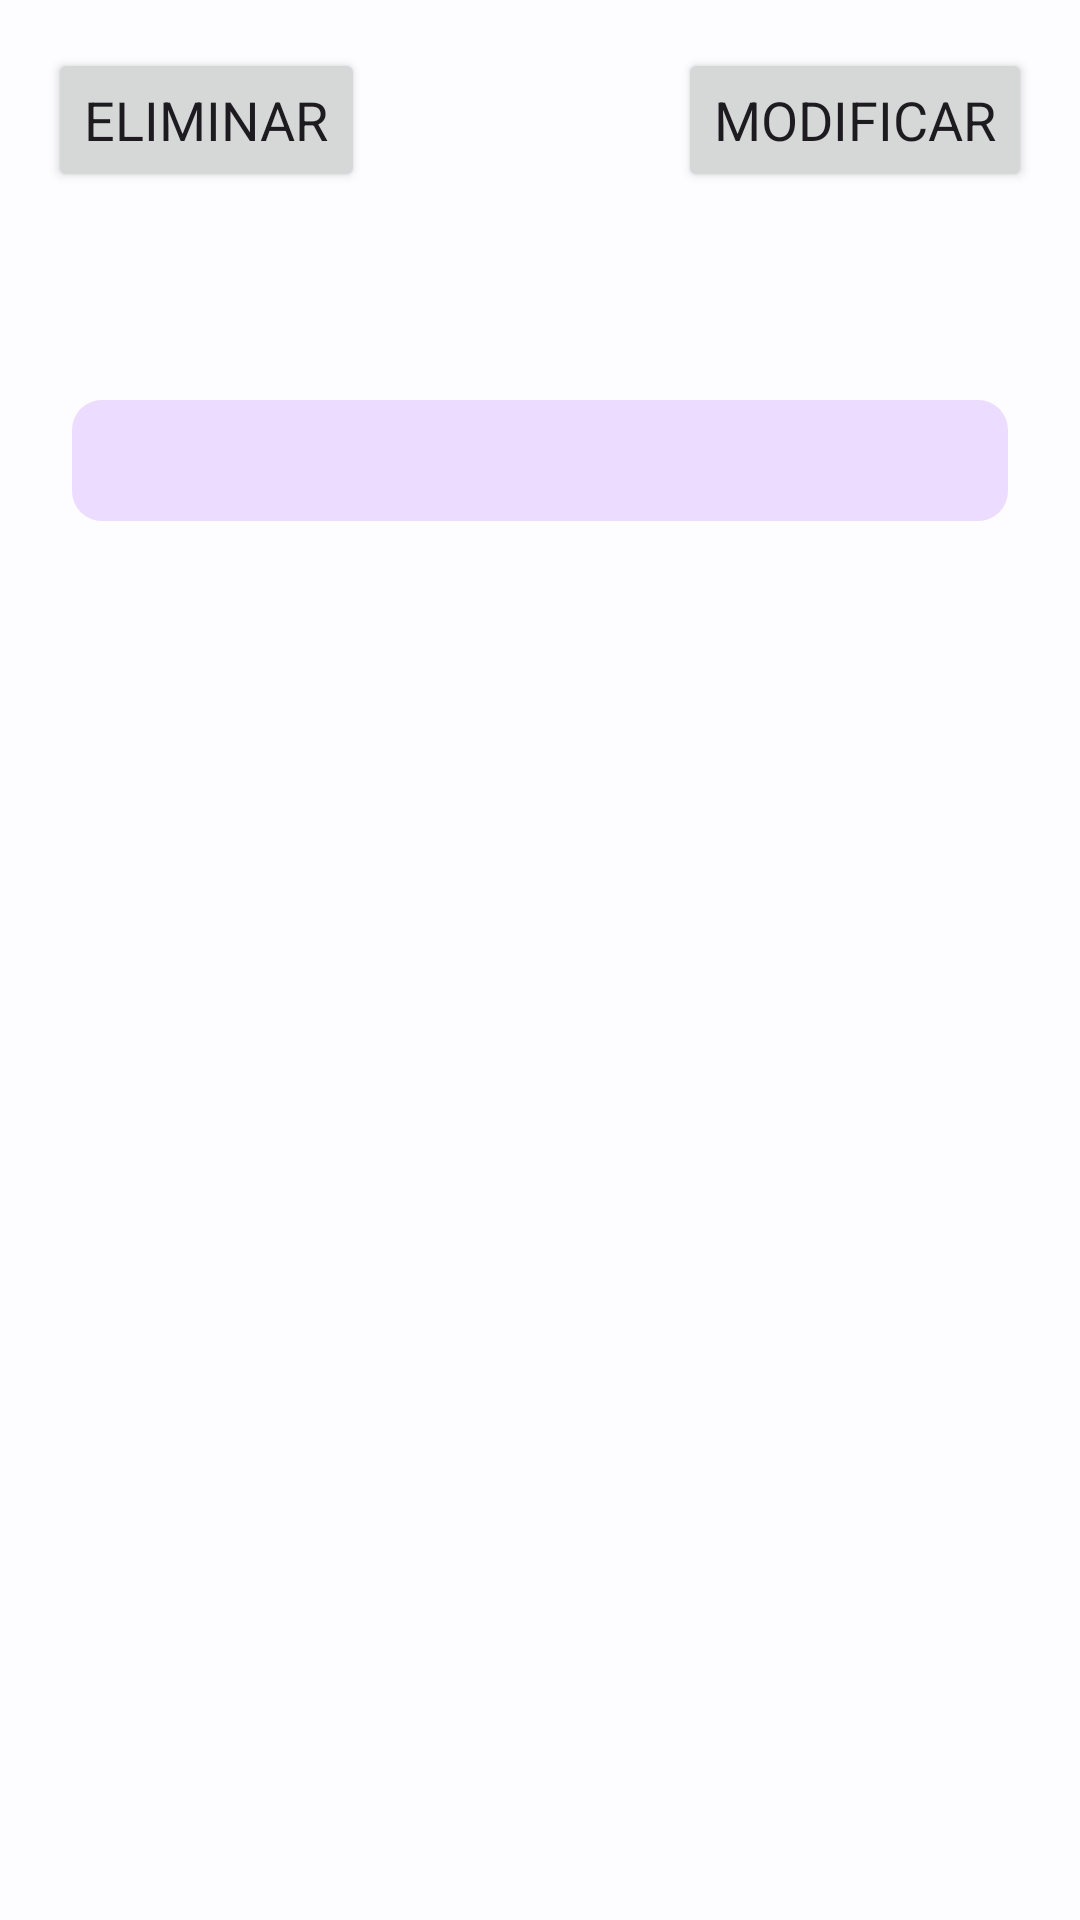

The Android layout XML behind this screen, and the referenced resources:
<!-- AndroidManifest.xml: application theme Theme.GymLog -->
<!-- res/layout/fragment_training_details.xml -->
<?xml version="1.0" encoding="utf-8"?>
<androidx.constraintlayout.widget.ConstraintLayout xmlns:android="http://schemas.android.com/apk/res/android"
    xmlns:app="http://schemas.android.com/apk/res-auto"
    xmlns:tools="http://schemas.android.com/tools"
    android:id="@+id/trainingDetailsRoot"
    android:layout_width="match_parent"
    android:layout_height="match_parent"
    tools:context=".ui.main.training.detail.TrainingDetailsFragment">

    <androidx.constraintlayout.widget.Guideline
        android:id="@+id/glTrainingDetailsBottom"
        android:layout_width="wrap_content"
        android:layout_height="wrap_content"
        android:orientation="horizontal"
        app:layout_constraintGuide_end="@dimen/vertical_margin_guideline" />

    <androidx.constraintlayout.widget.Guideline
        android:id="@+id/glTrainingDetailsStart"
        android:layout_width="wrap_content"
        android:layout_height="wrap_content"
        android:orientation="vertical"
        app:layout_constraintGuide_begin="@dimen/horizontal_margin_guideline" />

    <androidx.constraintlayout.widget.Guideline
        android:id="@+id/glTrainingDetailsTop"
        android:layout_width="wrap_content"
        android:layout_height="wrap_content"
        android:orientation="horizontal"
        app:layout_constraintGuide_begin="@dimen/vertical_margin_guideline" />

    <androidx.constraintlayout.widget.Guideline
        android:id="@+id/glTrainingDetailsEnd"
        android:layout_width="wrap_content"
        android:layout_height="wrap_content"
        android:orientation="vertical"
        app:layout_constraintGuide_end="@dimen/horizontal_margin_guideline" />

    <Button
        android:id="@+id/btnDeleteTraining"
        android:layout_width="wrap_content"
        android:layout_height="wrap_content"
        android:text="@string/delete"
        app:layout_constraintEnd_toStartOf="@+id/btnModifyTraining"
        app:layout_constraintHorizontal_bias="0.5"
        app:layout_constraintHorizontal_chainStyle="spread_inside"
        app:layout_constraintStart_toStartOf="@+id/glTrainingDetailsStart"
        app:layout_constraintTop_toTopOf="@+id/glTrainingDetailsTop" />

    <Button
        android:id="@+id/btnModifyTraining"
        android:layout_width="wrap_content"
        android:layout_height="wrap_content"
        android:text="@string/modify"
        app:layout_constraintEnd_toStartOf="@+id/glTrainingDetailsEnd"
        app:layout_constraintHorizontal_bias="0.5"
        app:layout_constraintStart_toEndOf="@+id/btnDeleteTraining"
        app:layout_constraintTop_toTopOf="@+id/glTrainingDetailsTop" />

    <TextView
        tools:text="Nombre del entrenamiento"
        android:id="@+id/tvTrainingDetailName"
        style="@style/HomeTrainingNameStyle"
        android:layout_width="0dp"
        android:layout_height="wrap_content"
        android:layout_marginTop="@dimen/vertical_max_margin"
        android:textAlignment="center"
        app:layout_constraintEnd_toStartOf="@+id/glTrainingDetailsEnd"
        app:layout_constraintStart_toStartOf="@+id/glTrainingDetailsStart"
        app:layout_constraintTop_toBottomOf="@+id/btnDeleteTraining" />

    <TextView
        tools:text="Descripcion"
        android:id="@+id/tvTrainingDescription"
        style="@style/DescriptionStyle"
        android:layout_width="0dp"
        android:layout_height="wrap_content"
        android:layout_marginTop="@dimen/vertical_min_margin"
        app:layout_constraintEnd_toStartOf="@+id/glTrainingDetailsEnd"
        app:layout_constraintStart_toStartOf="@+id/glTrainingDetailsStart"
        app:layout_constraintTop_toBottomOf="@+id/tvTrainingDetailName" />

    <androidx.recyclerview.widget.RecyclerView
        android:id="@+id/rvTrainingExercises"
        android:layout_width="0dp"
        android:layout_height="0dp"
        android:layout_marginTop="@dimen/vertical_margin"
        app:layout_constraintBottom_toTopOf="@+id/glTrainingDetailsBottom"
        app:layout_constraintEnd_toStartOf="@+id/glTrainingDetailsEnd"
        app:layout_constraintStart_toStartOf="@+id/glTrainingDetailsStart"
        app:layout_constraintTop_toBottomOf="@+id/tvTrainingDescription" />

</androidx.constraintlayout.widget.ConstraintLayout>
<!-- resources referenced by this layout -->
<resources>
  <dimen name="horizontal_margin_guideline">16dp</dimen>
  <dimen name="vertical_margin">16dp</dimen>
  <dimen name="vertical_margin_guideline">16dp</dimen>
  <dimen name="vertical_max_margin">24dp</dimen>
  <dimen name="vertical_min_margin">8dp</dimen>
  <string name="delete">Eliminar</string>
  <string name="modify">Modificar</string>
  <style name="DescriptionStyle">
          <item name="android:background"> @drawable/description_background</item>
          <item name="android:textColor">?attr/colorOnTertiaryContainer</item>
          <item name="android:padding">@dimen/description_padding</item>
          <item name="android:layout_marginRight">@dimen/margin_card</item>
          <item name="android:layout_marginLeft">@dimen/margin_card</item>
      </style>
  <style name="HomeTrainingNameStyle" parent="TextAppearance.Material3.HeadlineMedium">
          <item name="android:textColor">?attr/colorPrimary</item>
          <item name="fontFamily">@font/amaranth_bold</item>
      </style>
  <!-- drawable description_background (drawable) -->
  <?xml version="1.0" encoding="utf-8"?>
  <shape android:shape="rectangle" xmlns:android="http://schemas.android.com/apk/res/android">
      <solid  android:color="@color/md_theme_light_tertiaryContainer" />
      <corners android:radius="@dimen/rounded_corners"/>
  </shape>
  <dimen name="description_padding">8dp</dimen>
  <dimen name="margin_card">8dp</dimen>
  <color name="md_theme_light_primary">#0860AB</color>
  <color name="md_theme_light_onPrimary">#FFFFFF</color>
  <color name="md_theme_light_primaryContainer">#D4E3FF</color>
  <color name="md_theme_light_onPrimaryContainer">#001C39</color>
  <color name="md_theme_light_secondary">#415AA9</color>
  <color name="md_theme_light_onSecondary">#FFFFFF</color>
  <color name="md_theme_light_secondaryContainer">#DCE1FF</color>
  <color name="md_theme_light_onSecondaryContainer">#00164E</color>
  <color name="md_theme_light_tertiary">#6D4EA1</color>
  <color name="md_theme_light_onTertiary">#FFFFFF</color>
  <color name="md_theme_light_tertiaryContainer">#ECDCFF</color>
  <color name="md_theme_light_onTertiaryContainer">#270058</color>
  <color name="md_theme_light_error">#BA1A1A</color>
  <color name="md_theme_light_errorContainer">#FFDAD6</color>
  <color name="md_theme_light_onError">#FFFFFF</color>
  <color name="md_theme_light_onErrorContainer">#410002</color>
  <color name="md_theme_light_background">#FDFCFF</color>
  <color name="md_theme_light_onBackground">#1A1C1E</color>
  <color name="md_theme_light_surface">#FDFCFF</color>
  <color name="md_theme_light_onSurface">#1A1C1E</color>
  <color name="md_theme_light_surfaceVariant">#DFE2EB</color>
  <color name="md_theme_light_onSurfaceVariant">#43474E</color>
  <color name="md_theme_light_outline">#73777F</color>
  <color name="md_theme_light_inverseOnSurface">#F1F0F4</color>
  <color name="md_theme_light_inverseSurface">#2F3033</color>
  <color name="md_theme_light_inversePrimary">#A4C9FF</color>
  <style name="CardViewStyle" parent="Widget.Material3.CardView.Elevated">
          <item name="cardElevation">5dp</item>
      </style>
  <dimen name="default_text_size">18sp</dimen>
  <dimen name="rounded_corners">10dp</dimen>
</resources>
